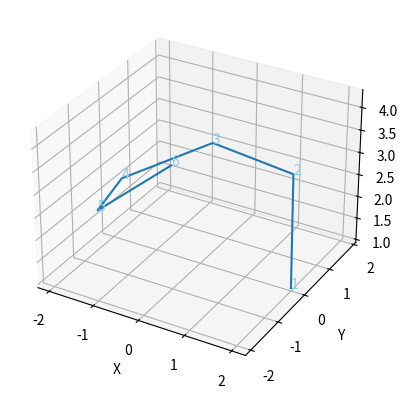

Generate this figure with matplotlib: (Note: this script raises an exception after producing the figure.)
import numpy as np
import matplotlib.pyplot as plt


def plot_xyz(xyz_list):
    x_list = [x for x, _, _ in xyz_list]
    y_list = [y for _, y, _ in xyz_list]
    z_list = [z for _, _, z in xyz_list]

    fig = plt.figure()
    ax = fig.add_subplot(111, projection="3d")

    ax.plot(x_list, y_list, z_list)  # Connect each point

    ax.set_xlabel("X")
    ax.set_ylabel("Y")
    ax.set_zlabel("Z")

    for i, (x, y, z) in enumerate(xyz_list):
        ax.text(x, y, z, str(i + 1), color="skyblue")

    plt.show()
    fig.savefig("./ass1/out/3d_plot.png")


def main():
    positions = np.array(
        [
            [2.0, 0.0, 1.0],
            [1.08, 1.68, 2.38],
            [-0.83, 1.82, 2.49],
            [-1.97, 0.28, 2.15],
            [-1.31, -1.51, 2.59],
            [0.57, -1.91, 4.32],
        ]
    )
    plot_xyz(positions)


if __name__ == """__main__""":
    main()
